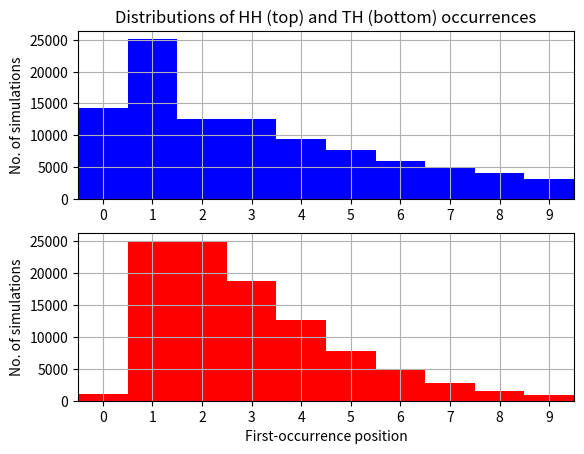

Python code for this plot:
import numpy as np
import matplotlib.pyplot as plt
from scipy.stats import bernoulli

dist = bernoulli(0.5)

exprmt = int(1e5)
throws = 10 
HHfound, THfound = 0, 0
PHH = []
PTH = []

for i in range(exprmt):
    rolls = dist.rvs(throws)
    seq = ''.join(str(r) for r in rolls)
    posHH = seq.find('11')
    posTH = seq.find('01')
    PHH.append(posHH + 1)
    PTH.append(posTH + 1)
    if posHH !=-1:
        HHfound += 1
    if posTH !=-1:
        THfound += 1

HHprob = HHfound/exprmt
THprob = THfound/exprmt

print(f'Pr(HH seen)= {HHprob}')
print(f'Pr(TH seen)= {THprob}')

fig,(ax1, ax2) = plt.subplots(2,1)
bins = np.arange(0, throws+1) - 0.5
ax1.set_title('Distributions of HH (top) and' 
              ' TH (bottom) occurrences')
HHtally, b1, b2 = ax1.hist(PHH, bins= bins, 
                           color = 'b')
THtally, c1, c2 = ax2.hist(PTH, bins= bins, 
                           color = 'r')
for X in [ax1,ax2]:
    X.set_xticks(range(0,throws))
    X.set_xlim(-0.5, throws-0.5)
    X.set_ylabel('No. of simulations')
    X.grid('on')
ax2.set_xlabel('First-occurrence position')
fig.show()
